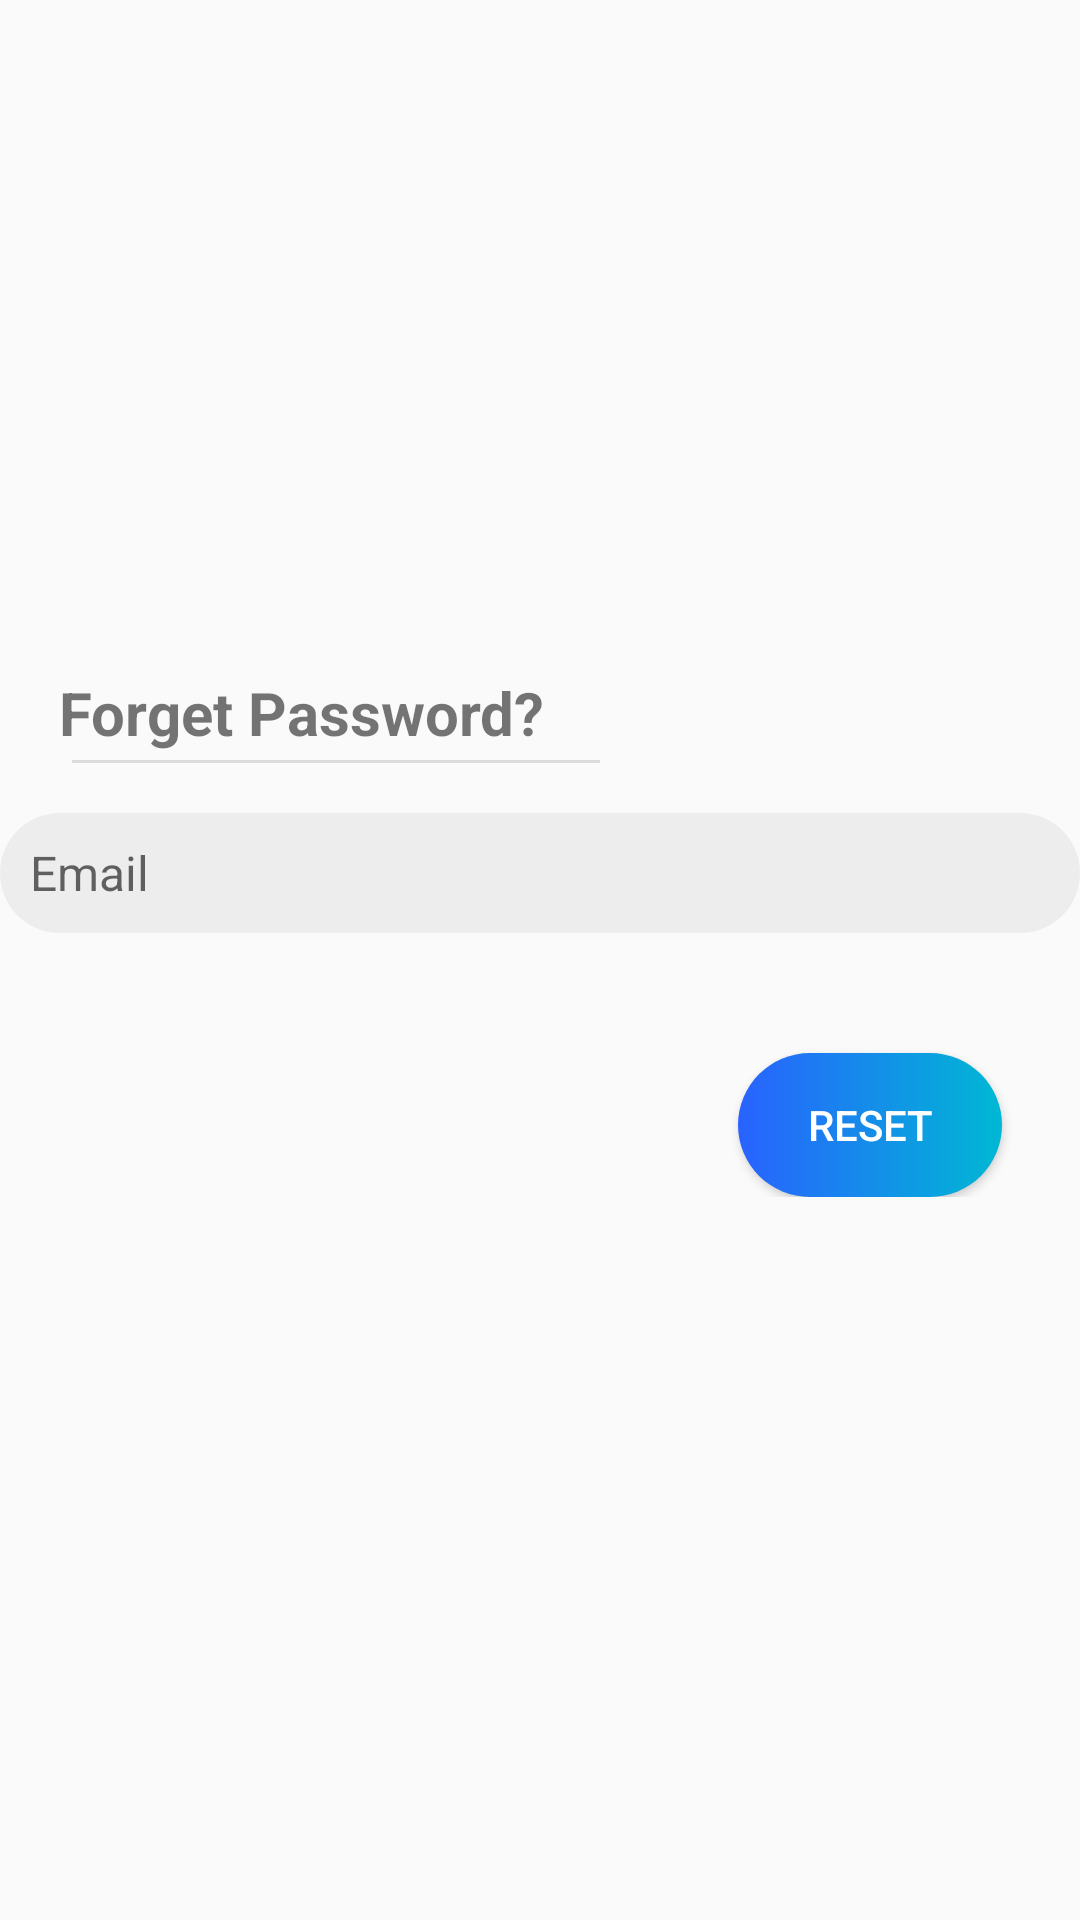

Android layout source for this screen:
<!-- AndroidManifest.xml: application theme Theme.Sevaarth -->
<!-- res/layout/activity_forgot_password.xml -->
<?xml version="1.0" encoding="utf-8"?>
<ScrollView
    xmlns:android="http://schemas.android.com/apk/res/android"
    xmlns:app="http://schemas.android.com/apk/res-auto"
    xmlns:tools="http://schemas.android.com/tools"
    android:layout_width="match_parent"
    android:layout_height="wrap_content"

    tools:context=".ForgotPassword"

    >

<androidx.constraintlayout.widget.ConstraintLayout

    android:layout_width="match_parent"
    android:layout_height="match_parent"

    >














    <TextView
        android:id="@+id/textView_forgot"
        android:layout_width="200dp"
        android:layout_height="wrap_content"
        android:layout_marginTop="224dp"

        android:text="Forget Password?"
        android:textSize="20dp"
        android:textStyle="bold"
        app:layout_constraintEnd_toEndOf="parent"
        app:layout_constraintHorizontal_bias="0.123"
        app:layout_constraintStart_toStartOf="parent"
        app:layout_constraintTop_toTopOf="parent"
        tools:ignore="MissingConstraints" />

    <View
        android:id="@+id/view3"
        style="@style/Divider"
        android:layout_marginLeft="24dp"
        android:layout_marginRight="160dp"
        android:backgroundTint="@color/black"
        android:outlineAmbientShadowColor="@color/black"
        android:outlineSpotShadowColor="@color/black"
        app:layout_constraintBottom_toBottomOf="parent"
        app:layout_constraintEnd_toEndOf="parent"
        app:layout_constraintHorizontal_bias="0.0"
        app:layout_constraintStart_toStartOf="parent"
        app:layout_constraintTop_toBottomOf="@+id/textView_forgot"
        app:layout_constraintVertical_bias="0.016"
        tools:ignore="MissingConstraints" />

    <EditText
        android:id="@+id/editTextEmail"
        android:layout_width="360dp"
        android:layout_height="40dp"
        android:layout_marginTop="20dp"
        android:backgroundTint="#EDEDED"
        android:background="@drawable/edit_round_without_border"
        android:drawableRight="@drawable/email_vector_asset"
        android:drawablePadding="10dp"
        android:ems="10"
        android:hint="Email"
        android:inputType="textEmailAddress"
        android:paddingLeft="10dp"
        android:paddingRight="10dp"
        android:textColor="@color/black"
        app:layout_constraintEnd_toEndOf="parent"
        app:layout_constraintHorizontal_bias="0.509"
        app:layout_constraintStart_toStartOf="parent"
        android:textSize="16sp"
        app:layout_constraintTop_toBottomOf="@+id/textView_forgot" />

    <Button
        android:id="@+id/resetButton"
        android:layout_width="wrap_content"
        android:layout_height="wrap_content"
        android:layout_marginTop="40dp"
        android:background="@drawable/custom_button"
        android:paddingRight="10dp"
        android:paddingLeft="10dp"
        android:text="Reset"

        android:textColor="@color/white"
        app:layout_constraintEnd_toEndOf="parent"
        app:layout_constraintHorizontal_bias="0.904"
        app:layout_constraintStart_toStartOf="parent"
        app:layout_constraintTop_toBottomOf="@+id/editTextEmail" />


</androidx.constraintlayout.widget.ConstraintLayout>
</ScrollView>
<!-- resources referenced by this layout -->
<resources>
  <color name="black">#FF000000</color>
  <color name="white">#FFFFFFFF</color>
  <!-- drawable custom_button (drawable) -->
  <?xml version="1.0" encoding="utf-8"?>
  <shape xmlns:android="http://schemas.android.com/apk/res/android" android:shape="rectangle">
      <gradient android:startColor="#2962FF" android:endColor="#00B8D4" android:type="linear"/>
      <corners android:radius="24dp"/>
  </shape>
  <!-- drawable edit_round_without_border (drawable) -->
  <?xml version="1.0" encoding="utf-8"?>
  <shape xmlns:android="http://schemas.android.com/apk/res/android"
      android:shape="rectangle"
      >
  
      <solid android:color="#ffff"/>
      <corners android:bottomLeftRadius="20dp"
          android:bottomRightRadius="20dp"
          android:topLeftRadius="20dp"
          android:topRightRadius="20dp"/>
  
  </shape>
  <style name="Divider">
          <item name="android:divider">@color/black</item>
          <item name="android:layout_width">match_parent</item>
          <item name="android:layout_height">1dp</item>
          <item name="android:background">?android:attr/listDivider</item>
          <item name="colorPrimary">@color/black</item>
      </style>
  <style name="Theme.Sevaarth" parent="Theme.AppCompat.DayNight.NoActionBar">
          
          <item name="colorPrimary">#0091EA</item>
          <item name="colorPrimaryVariant">#2196F3</item>
          <item name="colorOnPrimary">@color/white</item>
          
          <item name="colorSecondary">@color/teal_200</item>
          <item name="colorSecondaryVariant">@color/teal_700</item>
          <item name="colorOnSecondary">@color/black</item>
          
          <item name="android:statusBarColor" tools:targetApi="l">?attr/colorPrimaryVariant</item>
          
      </style>
  <color name="teal_200">#FF03DAC5</color>
  <color name="teal_700">#FF018786</color>
</resources>
